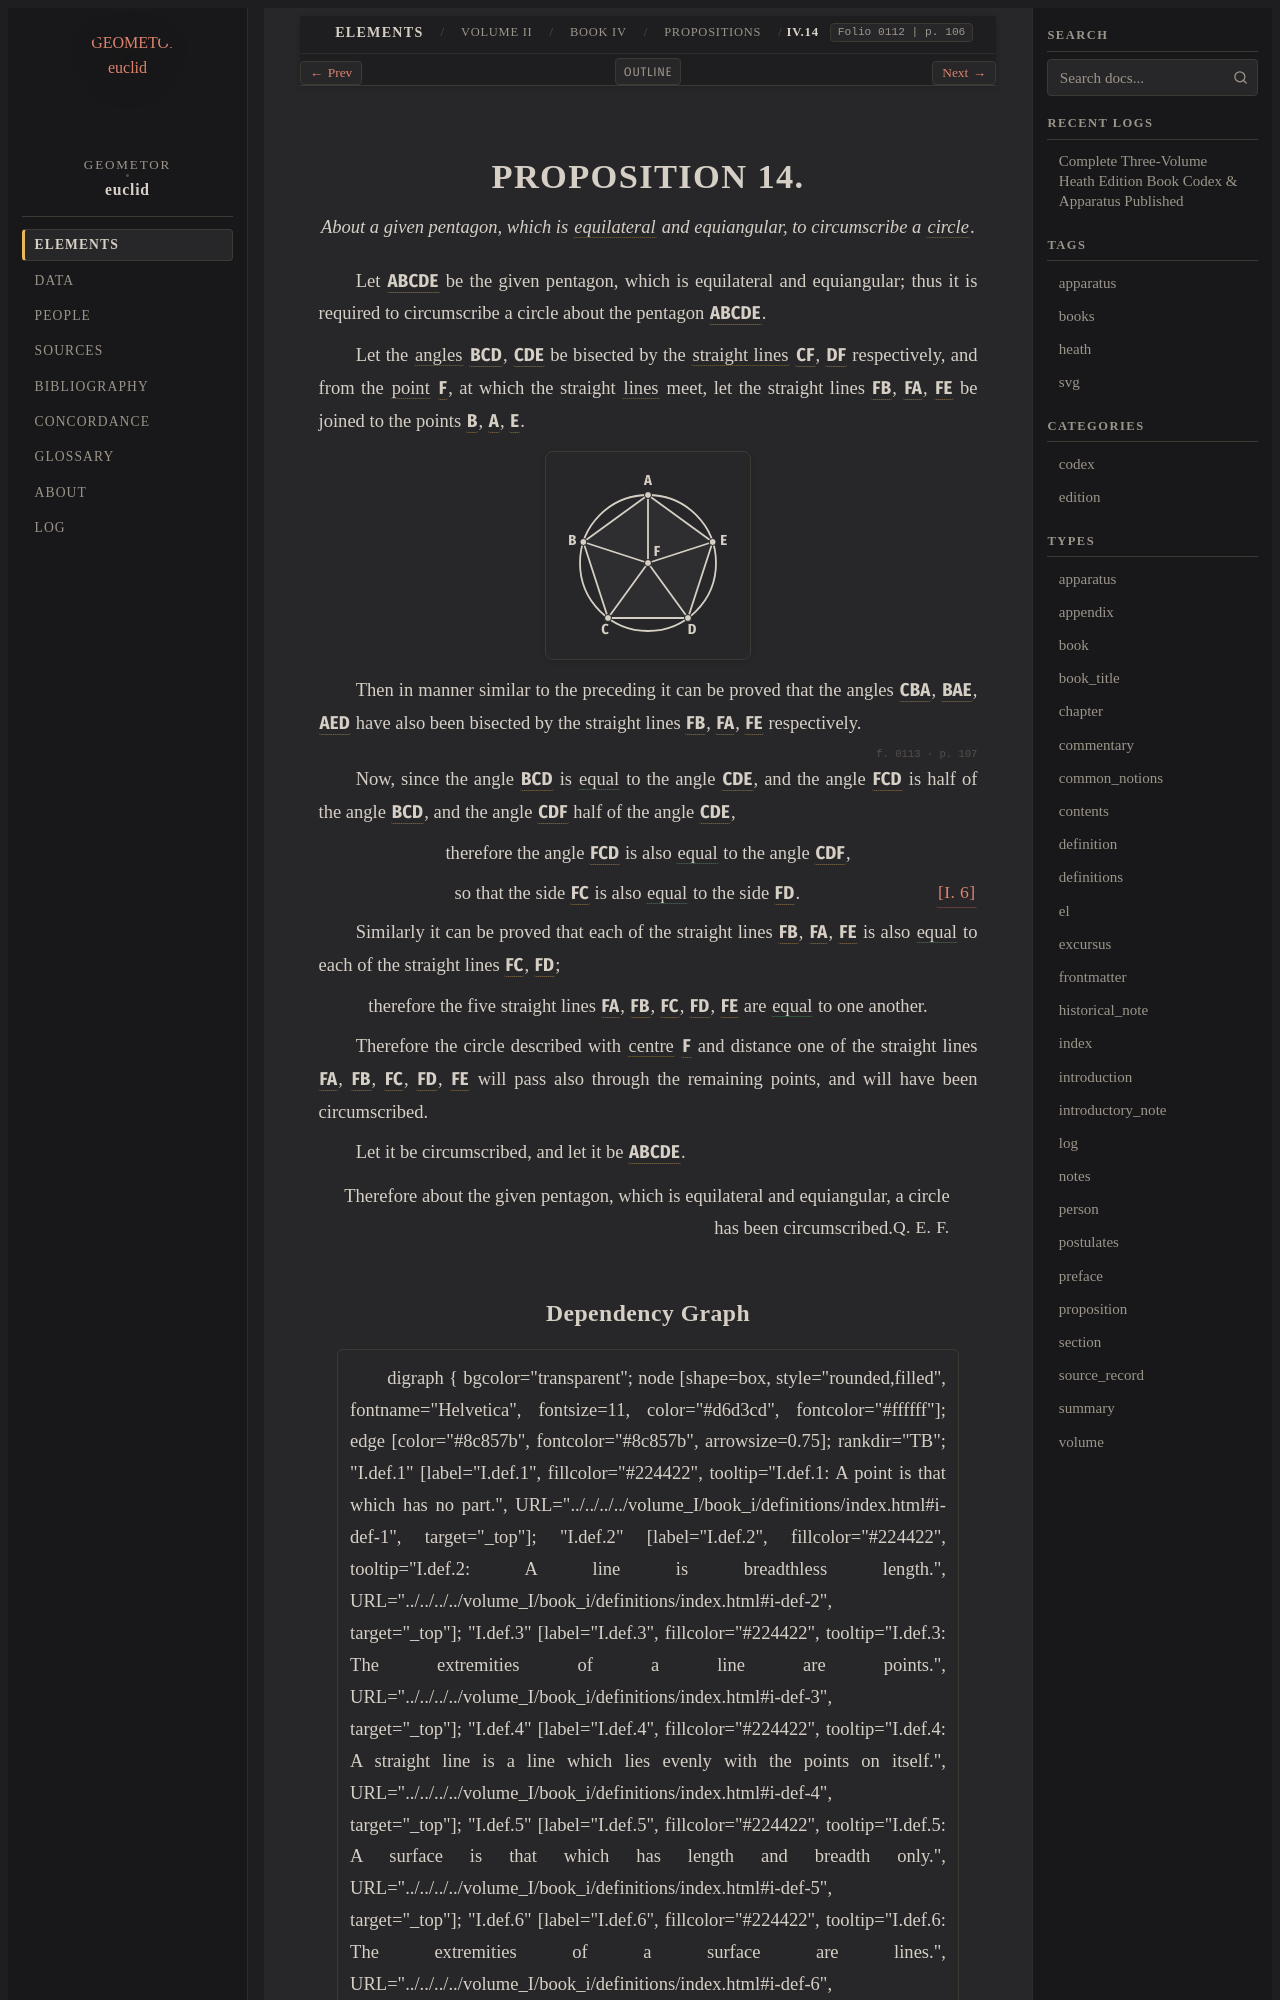

repository: geometor/euclid · page: heath/volume_II/book_iv/propositions/14/index.html · generator: sphinx

:canonical_id: IV.14
:volume: II
:book: IV
:proposition: 14
:type: proposition
:title: Proposition IV.14
:folios: 0112, 0113
:folio: 0112
:page: 106
:pages: 106, 107
:dependencies: I.def.15, I.def.16, I.def.20, I.6, IV.def.6

.. _IV.14:

.. folio:: 0112
   :page: 106

PROPOSITION 14.
===============

.. enunciation::

   About a given pentagon, which is :term:`equilateral <equilateral-triangle>` and equiangular, to circumscribe a :term:`circle <circle>`.

Let :g:`ABCDE <0112.g1:< A B C D E >>` be the given pentagon, which is equilateral
and equiangular;
thus it is required to circumscribe a circle
about the pentagon :g:`ABCDE <0112.g1:< A B C D E >>`.

Let the :term:`angles <plane-angle>` :g:`BCD <0112.g1:< B C D )>`, :g:`CDE <0112.g1:< C D E )>` be bisected
by the :term:`straight lines <straight-line>` :g:`CF <0112.g1:/ F C />`, :g:`DF <0112.g1:/ F D />` respectively,
and from the :term:`point <point>` :g:`F <0112.g1:F>`, at which the straight
:term:`lines <line>` meet, let the straight lines :g:`FB <0112.g1:/ F B />`, :g:`FA <0112.g1:/ F A />`,
:g:`FE <0112.g1:/ F E />` be joined to the points :g:`B <0112.g1:B>`, :g:`A <0112.g1:A>`, :g:`E <0112.g1:E>`.

.. picture:: 0112.g1.svg
   :alt: Book IV Proposition 14: Circle circumscribed about regular pentagon ABCDE

Then in manner similar to the preceding
it can be proved that the angles
:g:`CBA <0112.g1:< C B A )>`, :g:`BAE <0112.g1:< B A E )>`, :g:`AED <0112.g1:< A E D )>` have also been bisected by the straight
lines :g:`FB <0112.g1:/ F B />`, :g:`FA <0112.g1:/ F A />`, :g:`FE <0112.g1:/ F E />` respectively.

.. _folio-ii-0113:

.. folio:: 0113
   :page: 107

Now, since the angle :g:`BCD <0112.g1:< B C D )>` is :eq:`equal <0112.g1:< B C D ) = 0112.g1:< C D E )>` to the angle :g:`CDE <0112.g1:< C D E )>`,
and the angle :g:`FCD <0112.g1:< F C D )>` is half of the angle :g:`BCD <0112.g1:< B C D )>`,
and the angle :g:`CDF <0112.g1:< C D F )>` half of the angle :g:`CDE <0112.g1:< C D E )>`,

.. assertion::

   therefore the angle :g:`FCD <0112.g1:< F C D )>` is also :eq:`equal <0112.g1:< F C D ) = 0112.g1:< C D F )>` to the angle :g:`CDF <0112.g1:< C D F )>`,

.. assertion:: [I. 6] <I.6>

   so that the side :g:`FC <0112.g1:/ F C />` is also :eq:`equal <0112.g1:/ F C / = 0112.g1:/ F D />` to the side :g:`FD <0112.g1:/ F D />`.

Similarly it can be proved that
each of the straight lines :g:`FB <0112.g1:/ F B />`, :g:`FA <0112.g1:/ F A />`, :g:`FE <0112.g1:/ F E />` is also :eq:`equal <0112.g1:/ F B / = 0112.g1:/ F A / = 0112.g1:/ F E / = 0112.g1:/ F C / = 0112.g1:/ F D />` to each
of the straight lines :g:`FC <0112.g1:/ F C />`, :g:`FD <0112.g1:/ F D />`;

.. assertion::

   therefore the five straight lines :g:`FA <0112.g1:/ F A />`, :g:`FB <0112.g1:/ F B />`, :g:`FC <0112.g1:/ F C />`, :g:`FD <0112.g1:/ F D />`, :g:`FE <0112.g1:/ F E />` are :eq:`equal <0112.g1:/ F A / = 0112.g1:/ F B / = 0112.g1:/ F C / = 0112.g1:/ F D / = 0112.g1:/ F E />` to one another.

Therefore the circle described with :term:`centre <centre>` :g:`F <0112.g1:F>` and distance
one of the straight lines :g:`FA <0112.g1:/ F A />`, :g:`FB <0112.g1:/ F B />`, :g:`FC <0112.g1:/ F C />`, :g:`FD <0112.g1:/ F D />`, :g:`FE <0112.g1:/ F E />` will pass
also through the remaining points, and will have been
circumscribed.

Let it be circumscribed, and let it be :g:`ABCDE <0112.g1:( A B C D E )>`.

.. qed::

   Therefore about the given pentagon, which is equilateral and equiangular, a circle has been circumscribed. :just:`Q. E. F.`
